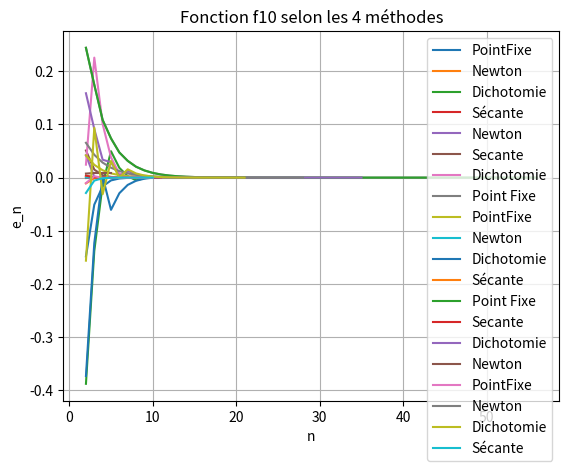

Recreate this plot in Python.
import matplotlib.pyplot as plt
import math
import numpy as np

#programme des 4 méthodes:

#1 Point Fixe

def PointFixe(g, x0, epsilon, Nitermax):
    xold = x0
    xnew = g(xold)
    n = 1
    while abs(xnew-xold) > epsilon and n < Nitermax :
        xold = xnew
        xnew = g(xold)
        n+=1
    return xnew, n


def PointFixeAlpha(g, x0, epsilon, Nitermax, alpha):
    xold = x0
    xnew = g(xold)
    n = 1
    x_n = []
    l_n = []
    e_n = []
    while abs(xnew-xold) > epsilon and n < Nitermax :
        xold = xnew
        xnew = g(xold)
        n+=1
        x_n.append(xnew)
        l_n.append(n)
        e_n.append(abs(xnew)-alpha)
    return xnew, n, x_n, l_n, e_n

#2 Newton

def Newton(f, fder, x0, epsilon, Nitermax):
    xold = x0
    xnew = xold - (f(xold)/fder(xold))
    n = 1
    while abs(xnew-xold) > epsilon and n < Nitermax :
        xold = xnew
        xnew = xold - (f(xold)/fder(xold))
        n+=1
        
    return xnew, n


def NewtonAlpha(f, fder, x0, epsilon, Nitermax, alpha):
    xold = x0
    xnew = xold - (f(xold)/fder(xold))
    n = 1
    x_n = []
    l_n = []
    l_en = []
    while abs(xnew-xold) > epsilon and n < Nitermax :
        xold = xnew
        xnew = xold - (f(xold)/fder(xold))
        n+=1
        
        x_n.append(xnew)
        l_n.append(n)
        l_en.append(abs(xnew-alpha))
        
    return xnew, n, x_n, l_n, l_en


#3 Dichotomie

def Dichotomie(f, a0, b0, epsilon, Nitermax):
    an = a0
    bn = b0
    n = 1
    while abs(bn - an)> epsilon and n<Nitermax:
        m = (an + bn)/2
        if (f(an)*f(m) <= 0):
            bn = m
        else :
            an = m
        n+=1

    return m, n

def DichotomieAlpha(f, a0, b0, epsilon, Nitermax, alpha):
    an = a0
    bn = b0
    n = 1
    x_n = []
    l_n = []
    e_n = []
    while abs(bn - an)> epsilon and n<Nitermax:
        m = (an + bn)/2
        if (f(an)*f(m) <= 0):
            bn = m
        else :
            an = m
        n+=1
        x_n.append(m)
        l_n.append(n)
        e_n.append((m)-alpha)

    return m, n, x_n, l_n, e_n


#4 Sécante

def Secante(f, x0, x1, epsilon, Nitermax):
    c = x0-f(x0)*(x1-x0)/(f(x1)-f(x0))
    c_avant = x0
    n = 1
    while abs(c-c_avant) > epsilon:
        if f(x0)*f(c) > 0:
            x0 = c
        else:
            x1 = c
        c_avant = c
        c = x0-f(x0)*(x1-x0)/(f(x1)-f(x0))
        n = n+1
    return c, n

def SecanteAlpha(f, x0, x1, epsilon, Nitermax, alpha):
    x_n = []
    l_n = []
    e_n = []
    c = x0-f(x0)*(x1-x0)/(f(x1)-f(x0))
    c_avant = x0
    n = 1
    while abs(c-c_avant) > epsilon and n<Nitermax:
        if f(x0)*f(c) > 0:
            x0 = c
        else:
            x1 = c
        c_avant = c
        c = x0-f(x0)*(x1-x0)/(f(x1)-f(x0))
        n = n+1
        x_n.append(c)
        l_n.append(n)
        e_n.append((c)-alpha)
    return c, n, x_n, l_n, e_n



#question 2 tp4 équation: 2x = 1+sin(x)

def g(x):
    return((1+math.sin(x))/2)

print(PointFixe(g, 0, 10**(-14), 5*10**(4)))
alpha = 0.88786221157086
print(PointFixeAlpha(g, 0, 10**(-6), 5*10**(4), 0.88786221157086))

def f(x):
    return((2*x)-(1+math.sin(x)))

def fder(x):
    return(2-math.cos(x))

print(Newton(f, fder, 0, 10**(-14), 5*10**(4)))
alpha = 0.88786221157086
print(NewtonAlpha(f, fder, 0, 10**(-6), 5*10**(4), 0.88786221157086))

print(Dichotomie(f, 0, 1, 10**(-14), 50000))
alpha = 0.88786221157086
print(DichotomieAlpha(f, 0, 1, 10**(-6), 50000, 0.88786221157086))

print(Secante(f, 0, 1, 10**(-14), 50000))
alpha = 0.88786221157086
print(SecanteAlpha(f, 0, 1, 10**(-6), 50000, 0.88786221157086))


#graphique de la question 2 selon les 4 méthodes

plt.title('Evolution des erreurs selon les 4 méthodes')
PointFixe = plt.plot([i for i in range(2, 15)], [-0.14814944226875848, -0.050824325082515664, -0.016530833862466787, -0.005268828045469909, -0.0016678803341764192, -0.0005268153622762783, -0.00016628297487308874, -5.247361025617625e-05, -1.6557841865827427e-05, -5.224646716261994e-06, -1.6485688987266656e-06, -5.201831957402092e-07, -1.6413652170754744e-07], label = 'PointFixe')
Newton = plt.plot([i for i in range(2, 6)], [0.003533783757894038, 3.5378294920285214e-06, 3.552269589590651e-12, 5.995204332975845e-15], label = 'Newton')
Dichotomie = plt.plot([i for i in range(2, 22)], [-0.38786221157086, -0.13786221157085998, -0.012862211570859983, 0.04963778842914002, 0.018387788429140017, 0.0027627884291400173, -0.005049711570859983, -0.0011434615708599827, 0.0008096634291400173, -0.00016689907085998268, 0.0003213821791400173, 7.724155414001732e-05, -4.482875835998268e-05, 1.620639789001732e-05, -1.4311180234982679e-05, 9.476088275173211e-07, -6.681785703732679e-06, -2.867088438107679e-06, -9.597398052951789e-07, -6.065488888928883e-09], label = 'Dichotomie')
Sécante = plt.plot([i for i in range(2, 6)], [-0.0007826536380182159, -2.4786300162893404e-05, -7.849546265203955e-07, -2.4858619718237662e-08], label = 'Sécante')
plt.xlabel('n')
plt.ylabel('e_n')
plt.legend()
plt.grid()
plt.show()


#question 3

#équation numéro 3
"""
def g3(x):
    return(math.log(7/x))

print(PointFixe(g3, 2, 10**(-10), 50000))
alpha = 1.5243452049466713
print(PointFixeAlpha(g3, 1, 10**(-10), 50000, 1.5243452049466713))

def f3(x):
    return (x*(math.exp(x)) - 7)

def f3der(x):
    return(math.exp(x) + x*(math.exp(x)))

print(Newton(f3, f3der, 1, 10**(-14), 50000))
alpha = 1.5243452049841444
print(NewtonAlpha(f3, f3der, 1, 10**(-10), 50000, alpha))

print(Dichotomie(f3, 1, 2, 10**(-14), 50000))
alpha = 1.5243452049841508
print(DichotomieAlpha(f3, 1, 2, 10**(-10), 50000, 1.5243452049841508))

print(Secante(f3, 1, 2, 10**(-14), 50000))
alphaf3 = 1.5243452049841424
print(SecanteAlpha(f3, 1, 2, 10**(-10), 50000, 1.5243452049841424))
"""
#graphique de la fonction f3 selon les 4 méthodes

plt.title("Fonction f3")
p3 = plt.plot([i for i in range(2, 7)], [0.04224428742092212, 0.0012178750388327497, 1.0347119014930684e-06, 7.474021401776554e-13, 0.0], label = 'Newton')
p33 = plt.plot([i for i in range(2, 20)], [0.05103405821534279, 0.015015238041700796, 0.0043847850449361125, 0.001277611403668777, 0.000372020279907348, 0.00010830588172083822, 3.1529237551009004e-05, 9.178419583477648e-06, 2.671900685369266e-06, 7.778074933018075e-07, 2.2642467856215376e-07, 6.591364676289402e-08, 1.9187875066606352e-08, 5.585709450528498e-09, 1.626033530044424e-09, 4.733471392626143e-10, 1.3779288821069713e-10, 4.0111025612077356e-11], label = 'Secante')
p333 = plt.plot([i for i in range(2, 36)], [0.024345204984150826, 0.22565479501584917, 0.10065479501584917, 0.038154795015849174, 0.006904795015849174, 0.008720204984150826, 0.0009077049841508256, 0.0029985450158491744, 0.0010454200158491744, 6.885751584917443e-05, 0.00041942373415082557, 0.00017528310915082557, 5.321279665082557e-05, 7.822359599174433e-06, 2.2695218525825567e-05, 7.436429463325567e-06, 1.9296506792443324e-07, 3.6217321977005668e-06, 1.7143835648880668e-06, 7.607092484818168e-07, 2.8387209027869176e-07, 4.545351117712926e-08, 7.375577837365199e-08, 1.4151133598261367e-08, 1.5651188789433945e-08, 7.50027595586289e-10, 6.700553001337539e-09, 2.975262702875625e-09, 1.112617553644668e-09, 1.8129497902918956e-10, 2.843663082785497e-10, 5.1535664624680066e-11, 6.487965720225475e-11, 6.671996288787341e-12], label = 'Dichotomie')
p3333 = plt.plot([i for i in range(2, 57)], [0.2441648664696343, 0.17456398666591566, 0.10842144901419037, 0.07378279496724227, 0.04726800009888654, 0.031499670532281865, 0.020453782255471786, 0.013508913546562473, 0.008823071041299757, 0.005804921681182629, 0.0038009084610450827, 0.0024965835561303606, 0.0016364673970998833, 0.0010741310655262293, 0.0007044025864200165, 0.0004622086137173742, 0.00030317178605154815, 0.00019890641047615176, 0.0001304778858934874, 8.559974773292289e-05, 5.615345495169066e-05, 3.683849542324147e-05, 2.4166412950332727e-05, 1.5853823026379388e-05, 1.0400299051083195e-05, 6.8228830925054496e-06, 4.4758714796699905e-06, 2.9363248110758633e-06, 1.9262220776194994e-06, 1.2637018724781512e-06, 8.289505220027138e-07, 5.438698136295272e-07, 3.567270194793082e-07, 2.3408192273421946e-07, 1.5350021032034533e-07, 1.0076117429314024e-07, 6.603922497738779e-08, 4.3385068870804844e-08, 2.8399389506716943e-08, 1.869260635167791e-08, 1.220065581897245e-08, 8.06592304058995e-09, 5.229345623192216e-09, 3.4926082026487393e-09, 2.229162410216645e-09, 1.5244299156336183e-09, 9.379994558855742e-10, 6.774021343858294e-10, 3.8233261001607843e-10, 3.1287372692645476e-10, 1.4319501140391822e-10, 1.5599477265482165e-10, 4.027933542261053e-11, 8.848011212592155e-11, 4.011457832575616e-12], label = 'Point Fixe')
plt.xlabel('n')
plt.ylabel('En')
plt.legend()
plt.show()


#équation numéro 6
"""
def g61(x):
    return(math.log((x**2)+3))

print(PointFixe(g61, 2, 10**(-14), 5*10**(4)))
alpha = 1.873122547713051
print(PointFixeAlpha(g61, 2, 10**(-6), 5*10**(4), 1.873122547713051))

def f6(x):
    return (math.exp(x)-(x**2)-3)

def fder6(x):
    return (math.exp(x)-2*x)

print(Newton(f6, fder6, 2, 10**(-14), 5*10**(4)))
alpha = 1.8731225477130435
print(NewtonAlpha(f6, fder6, 2, 10**(-6), 5*10**(4), 1.8731225477130435))

print(Dichotomie(f6, 1, 2, 10**(-14), 50000))
alpha = 1.873122547713045
print(DichotomieAlpha(f6, 1, 2, 10**(-6), 50000, 1.873122547713045))


print(Secante(f6, 1, 2, 10**(-14), 50000))
alpha = 1.8731225477130424
print(SecanteAlpha(f6, 1, 2, 10**(-6), 50000, 1.8731225477130424))

"""
#graphique de la fonction f6 selon les 4 méthodes


plt.title('Fonction f6 selon les 4 méthodes')
PointFixe = plt.plot([i for i in range(2, 22)], [0.04182256759798353, 0.02404965500749423, 0.013835332463654204, 0.007961045059650562, 0.004581484007366354, 0.0026367786792262926, 0.0015176060963624227, 0.0008734834332975172, 0.000502754708228581, 0.0002893749866190731, 0.00016655887020844418, 9.586843944053847e-05, 5.518031689444314e-05, 3.176092127077368e-05, 1.82810949540535e-05, 1.0522318411476661e-05, 6.056486382410853e-06, 3.486021736831546e-06, 2.0065013648373764e-06, 1.154911859702068e-06], label = 'PointFixe')
Newton = plt.plot([i for i in range(2,5)], [0.00011812269408451037, 1.1385845377631654e-08, 2.220446049250313e-16], label ='Newton')
Dichotomie = plt.plot([i for i in range(2,22)], [-0.3731225477130451, -0.1231225477130451, 0.001877452286954906, -0.060622547713045094, -0.029372547713045094, -0.013747547713045094, -0.005935047713045094, -0.002028797713045094, -7.567271304509404e-05, 0.000900889786954906, 0.00041260853695490596, 0.00016846791195490596, 4.639759945490596e-05, -1.4637556795094042e-05, 1.5880021329905958e-05, 6.212322674059578e-07, -7.008162263844042e-06, -3.193464998219042e-06, -1.2861163654065422e-06, -3.3244204900029217e-07], label = 'Dichotomie')
Sécante = plt.plot([i for i in range(2,8)], [-0.010857477432074436, -0.0010802498958186746, -0.00010714908257769551, -1.0624780326651262e-05, -1.053509107729056e-06, -1.0446127451935183e-07], label = 'Sécante')
plt.xlabel('n')
plt.ylabel('e_n')
plt.legend()
plt.grid()
plt.show()

"""
#équation numéro 7

def g7(x):
    return((7-4*math.log(x))/3)

print(PointFixe(g7, 1, 10**(-14), 50000))
alpha = 1.6586562691408768
print(PointFixeAlpha(g7, 1, 10**(-10), 50000, alpha))

def f7(x):
    return (3*x + 4*math.log(x) - 7)

def f7der(x):
    return (3 + 4/x)

print(Newton(f7, f7der, 1, 10**(-14), 50000))
alpha = 1.6586562691408768
print(NewtonAlpha(f7, f7der, 1, 10**(-10), 50000, alpha))

print(Dichotomie(f7, 1, 2, 10**(-14), 50000))
alpha = 1.6586562691408702
print(DichotomieAlpha(f7, 1, 2, 10**(-10), 50000, 1.6586562691408702))

print(Secante(f7, 1, 2, 10**(-14), 50000))
alphaf7 = 1.6586562691408768
print(SecanteAlpha(f7, 1, 2, 10**(-10), 50000, 1.6586562691408768))
"""
#graphique de la fonction f7 selon les 4 méthodes

plt.title("Fonction f7")
p7 = plt.plot([i for i in range(2, 57)], [0.2441648664696343, 0.17456398666591566, 0.10842144901419037, 0.07378279496724227, 0.04726800009888654, 0.031499670532281865, 0.020453782255471786, 0.013508913546562473, 0.008823071041299757, 0.005804921681182629, 0.0038009084610450827, 0.0024965835561303606, 0.0016364673970998833, 0.0010741310655262293, 0.0007044025864200165, 0.0004622086137173742, 0.00030317178605154815, 0.00019890641047615176, 0.0001304778858934874, 8.559974773292289e-05, 5.615345495169066e-05, 3.683849542324147e-05, 2.4166412950332727e-05, 1.5853823026379388e-05, 1.0400299051083195e-05, 6.8228830925054496e-06, 4.4758714796699905e-06, 2.9363248110758633e-06, 1.9262220776194994e-06, 1.2637018724781512e-06, 8.289505220027138e-07, 5.438698136295272e-07, 3.567270194793082e-07, 2.3408192273421946e-07, 1.5350021032034533e-07, 1.0076117429314024e-07, 6.603922497738779e-08, 4.3385068870804844e-08, 2.8399389506716943e-08, 1.869260635167791e-08, 1.220065581897245e-08, 8.06592304058995e-09, 5.229345623192216e-09, 3.4926082026487393e-09, 2.229162410216645e-09, 1.5244299156336183e-09, 9.379994558855742e-10, 6.774021343858294e-10, 3.8233261001607843e-10, 3.1287372692645476e-10, 1.4319501140391822e-10, 1.5599477265482165e-10, 4.027933542261053e-11, 8.848011212592155e-11, 4.011457832575616e-12], label = 'Point Fixe')
p77 = plt.plot([i for i in range(2, 12)], [0.0037004997166345532, 0.00040262672941926425, 4.384377368316095e-05, 4.774773581850411e-06, 5.199983210690817e-07, 5.663065216765517e-08, 6.167386601418912e-09, 6.716609490808878e-10, 7.314637784361366e-11, 7.964962023265798e-12], label = 'Secante')
p777 = plt.plot([i for i in range(2, 36)], [0.15865626914087017, 0.09134373085912983, 0.033656269140870165, 0.028843730859129835, 0.0024062691408701653, 0.013218730859129835, 0.005406230859129835, 0.0014999808591298347, 0.0004531441408701653, 0.0005234183591298347, 3.51371091298347e-05, 0.0002090035158701653, 8.69332033701653e-05, 2.5898047120165302e-05, 4.619531004834698e-06, 1.0639258057665302e-05, 3.0098635264153017e-06, 8.048337392096983e-07, 1.1025148936028017e-06, 1.4884057719655175e-07, 3.2799658100657325e-07, 8.957800190501075e-08, 2.96312876457705e-08, 2.9973357129620126e-08, 1.7103474192481372e-10, 1.4730126451922843e-08, 7.279545854999014e-09, 3.5542555565371003e-09, 1.6916104073061433e-09, 7.602878326906648e-10, 2.9462654538292554e-10, 6.179590172905591e-11, 5.46194200978789e-11, 3.588240815588506e-12], label = 'Dichotomie')
p7777 = plt.plot([i for i in range(2, 6)],[0.007584500906647307, 0.008656114742336074, 0.008656269140872475, 0.008656269140875583], label = 'Newton')
plt.xlabel('n')
plt.ylabel('En')
plt.legend()
plt.show()



#équation numéro 10
"""
def g10(x):
    return math.log(10)-math.log(math.log((x**2)+4))

print(PointFixe(g10, (3/2), 10**(-14), 5*10**(4)))
alpha = 1.6562515236425734
print(PointFixeAlpha(g10, (3/2), 10**(-6), 5*10**(4), 1.6562515236425734))

def f10(x):
    return(math.log((x**2)+4)*math.exp(x)-10)

def fder10(x):
    return(math.exp(x)*(((2*x)/(x**2)+4)+math.log((x**2)+4)))

print(Newton(f10, fder10, (3/2), 10**(-14), 5*10**(4)))
alpha = 1.6562517244982369
print(NewtonAlpha(f10, fder10, (3/2), 10**(-6), 5*10**(4), 1.6562517244982369))

print(Dichotomie(f10, 1, 2, 10**(-14), 50000))
alpha = 1.6562517244982544
print(DichotomieAlpha(f10, 1, 2, 10**(-6), 50000, 1.6562517244982544))

print(Secante(f10, 1, 2, 10**(-14), 50000))
alpha = 1.656251724498249
print(SecanteAlpha(f10, 1, 2, 10**(-6), 50000, 1.656251724498249))
"""
#graphique de la fonction f10 selon les 4 méthodes


plt.title('Fonction f10 selon les 4 méthodes')
PointFixe = plt.plot([i for i in range(2, 11)], [-0.010420114153526061, 0.0026843019464131146, -0.0006905277987940828, 0.00017799703179277593, -4.55616770409506e-05, 1.1979755313307194e-05, -2.8309236022039386e-06, 9.812083190396947e-07, 0.0], label = 'PointFixe')
Newton = plt.plot([i for i in range(2,29)], [0.06546472957638505, 0.042874535341393294, 0.028196176224363434, 0.018592657657034106, 0.01228141380673109, 0.008121762148671996, 0.005374990896688248, 0.0035589335503776187, 0.002357240157305762, 0.0015616422779287653, 0.0010347164290107624, 0.000685649593120008, 0.0004543706984401208, 0.00030111780860186954, 0.00019956046725400078, 0.00013225755792434235, 8.765399862631362e-05, 5.809335285889006e-05, 3.850201478150517e-05, 2.5517727612500707e-05, 1.6912256241896628e-05, 1.1208868486711765e-05, 7.428864577940786e-06, 4.923607267226515e-06, 3.2632065312121483e-06, 2.162747646750063e-06, 1.4333994056148214e-06], label ='Newton')
Dichotomie = plt.plot([i for i in range(2,22)], [-0.15625172449825442, 0.09374827550174558, -0.03125172449825442, 0.03124827550174558, -1.7244982544184495e-06, 0.015623275501745582, 0.0078107755017455816, 0.0039045255017455816, 0.0019514005017455816, 0.0009748380017455816, 0.00048655675174558155, 0.00024241612674558155, 0.00012034581424558155, 5.931065799558155e-05, 2.879307987058155e-05, 1.353429080808155e-05, 5.9048962768315505e-06, 2.0901990112065505e-06, 1.828503783940505e-07, -7.708239380121995e-07], label ='Dichotomie')
Sécante = plt.plot([i for i in range(2,11)], [-0.02888836273730333, -0.005647782040996363, -0.0010990394280752103, -0.0002136743894554094, -4.1535030376405047e-05, -8.073495251004204e-06, -1.5692991519600241e-06, -3.050347505695328e-07, -5.92915470054578e-08], label ='Sécante')
plt.xlabel('n')
plt.ylabel('e_n')
plt.legend()
plt.grid()
plt.show()
